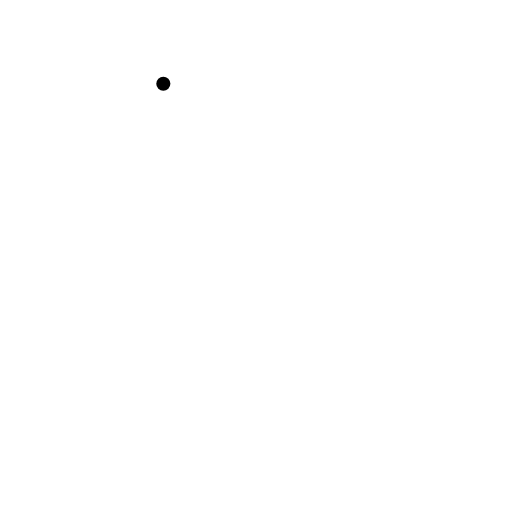
t = 0.00 s
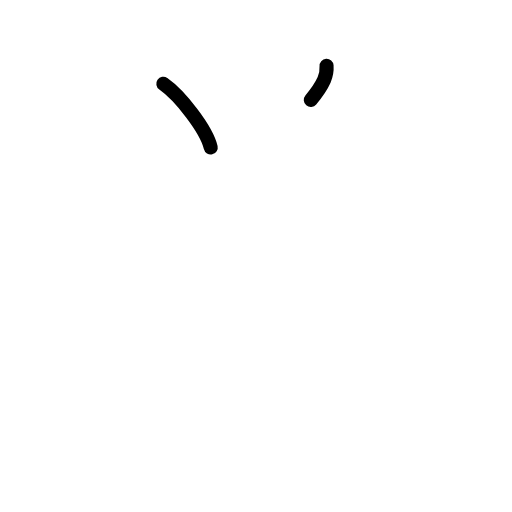
t = 1.63 s
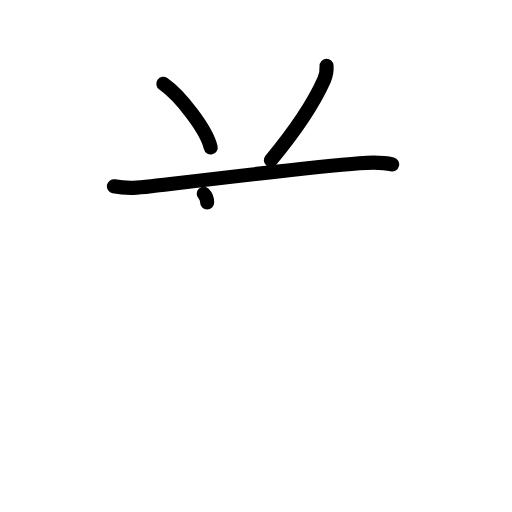
t = 3.25 s
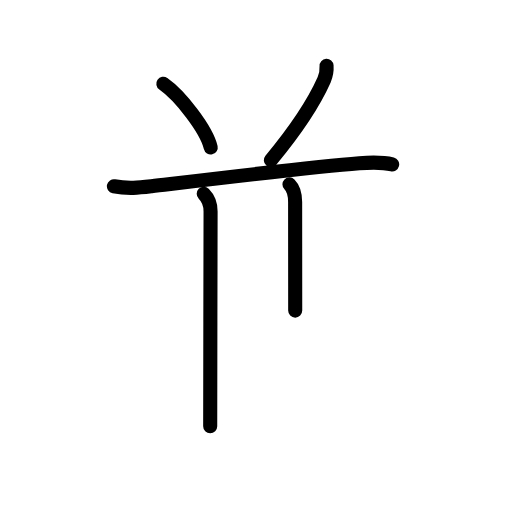
t = 4.75 s
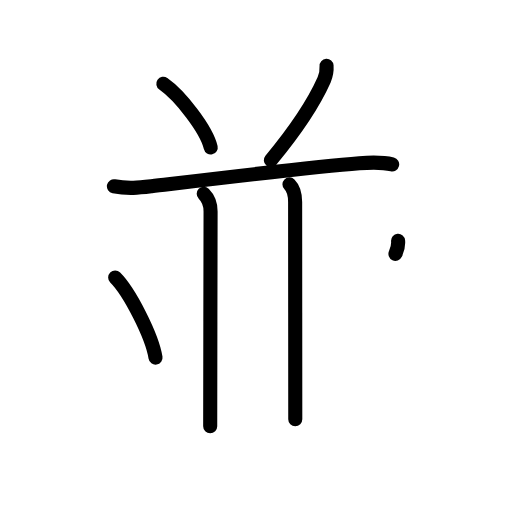
t = 6.38 s
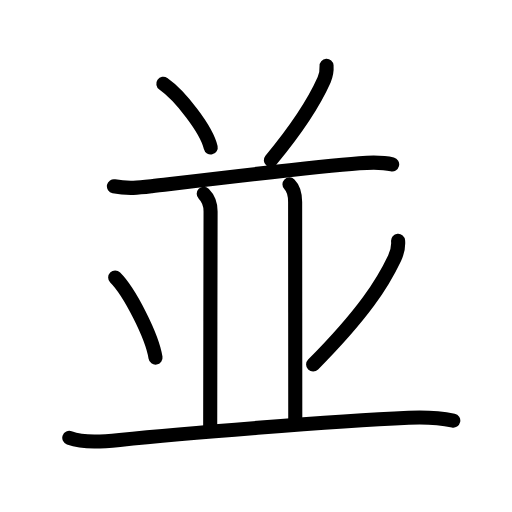
t = 8.00 s

The animated SVG that drew these frames (rendered in a browser with its animation timeline set to each time). Animation: 23 SMIL elements (animate=23); one cycle of 8.00 s.

<?xml version="1.0" encoding="UTF-8"?>
<!--
AniKanjiVG is licensed by CC-BY-SA Paul C. Sommerhoff (https://bitbucket.org/sommerhoff/anikanjivg).
AniKanjiVG uses KanjiVG which is licensed by CC-BY-SA Ulrich Apel (http://kanjivg.tagaini.net).
See also http://creativecommons.org/licenses/by-sa/3.0/
-->
<svg xmlns:kvg='http://kanjivg.tagaini.net' xmlns='http://www.w3.org/2000/svg' width='109' height='109' viewBox='0 0 109 109' style='fill:none;stroke:#000000;stroke-width:3;stroke-linecap:round;stroke-linejoin:round;' id="kvg:kanji_04e26"><g id="kvg:04e26" kvg:element="並"><g id="kvg:04e26-g1" kvg:position="top"><g id="kvg:04e26-g2" kvg:element="八" kvg:variant="true" kvg:radical="nelson"><path id="kvg:04e26-s1" kvg:type="㇔" d="M34.77,17.84c3.56,2.48,9.2,9.7,10.09,13.56"><animate attributeName="d" begin="0.0s" dur="1.0s" from="M34.77,17.84C34.77,17.84,34.77,17.84,34.77,17.84" to="M34.77,17.84c3.56,2.48,9.2,9.7,10.09,13.56" />
</path>
<path id="kvg:04e26-s2" kvg:type="㇒" d="M69.52,14.01c0.08,1.19-0.03,1.87-0.52,2.98c-2.05,4.61-5.25,9.76-11.34,17.11"><animate attributeName="d" begin="1.0s" dur="0.5s" from="M69.52,14.01C69.52,14.01,69.52,14.01,69.52,14.01" to="M69.52,14.01c0.08,1.19-0.03,1.87-0.52,2.98" />
<animate attributeName="d" begin="1.5s" dur="0.5s" from="M69.52,14.01c0.08,1.19-0.03,1.87-0.52,2.98c0,0,0,0,0,0,0" to="M69.52,14.01c0.08,1.19-0.03,1.87-0.52,2.98c-2.05,4.61-5.25,9.76-11.34,17.11" />
<animate attributeName="d" begin="0s" dur="1.0s" from="M-100,-100" to="M-100,-100" />
</path>
</g>
<g id="kvg:04e26-g3" kvg:element="一" kvg:radical="tradit"><path id="kvg:04e26-s3" kvg:type="㇐" d="M24.25,39.65c3,0.6,5.46,0.3,8,0c10.37-1.23,34.22-4.13,44.25-4.9c2.37-0.18,4.67-0.32,6.99,0.25"><animate attributeName="d" begin="2.0s" dur="0.3333333333333333s" from="M24.25,39.65C24.25,39.65,24.25,39.65,24.25,39.65" to="M24.25,39.65c3,0.6,5.46,0.3,8,0" />
<animate attributeName="d" begin="2.3333333333333335s" dur="0.3333333333333333s" from="M24.25,39.65c3,0.6,5.46,0.3,8,0c0,0,0,0,0,0,0" to="M24.25,39.65c3,0.6,5.46,0.3,8,0c10.37-1.23,34.22-4.13,44.25-4.9" />
<animate attributeName="d" begin="2.6666666666666665s" dur="0.3333333333333333s" from="M24.25,39.65c3,0.6,5.46,0.3,8,0c10.37-1.23,34.22-4.13,44.25-4.9c0,0,0,0,0,0,0" to="M24.25,39.65c3,0.6,5.46,0.3,8,0c10.37-1.23,34.22-4.13,44.25-4.9c2.37-0.18,4.67-0.32,6.99,0.25" />
<animate attributeName="d" begin="0s" dur="2.0s" from="M-100,-100" to="M-100,-100" />
</path>
</g>
</g>
<g id="kvg:04e26-g4" kvg:position="bottom"><path id="kvg:04e26-s4" kvg:type="㇑a" d="M43.37,41.25c0.94,0.94,1.46,2.38,1.46,3.75c0,1.02-0.08,38.62-0.08,45.75"><animate attributeName="d" begin="3.0s" dur="0.5s" from="M43.37,41.25C43.37,41.25,43.37,41.25,43.37,41.25" to="M43.37,41.25c0.94,0.94,1.46,2.38,1.46,3.75" />
<animate attributeName="d" begin="3.5s" dur="0.5s" from="M43.37,41.25c0.94,0.94,1.46,2.38,1.46,3.75c0,0,0,0,0,0,0" to="M43.37,41.25c0.94,0.94,1.46,2.38,1.46,3.75c0,1.02-0.08,38.62-0.08,45.75" />
<animate attributeName="d" begin="0s" dur="3.0s" from="M-100,-100" to="M-100,-100" />
</path>
<path id="kvg:04e26-s5" kvg:type="㇑a" d="M61.62,39.25c0.88,0.88,1.21,2.38,1.21,3.75c0,1.02,0.03,39.75,0.03,46.25"><animate attributeName="d" begin="4.0s" dur="0.5s" from="M61.62,39.25C61.62,39.25,61.62,39.25,61.62,39.25" to="M61.62,39.25c0.88,0.88,1.21,2.38,1.21,3.75" />
<animate attributeName="d" begin="4.5s" dur="0.5s" from="M61.62,39.25c0.88,0.88,1.21,2.38,1.21,3.75c0,0,0,0,0,0,0" to="M61.62,39.25c0.88,0.88,1.21,2.38,1.21,3.75c0,1.02,0.03,39.75,0.03,46.25" />
<animate attributeName="d" begin="0s" dur="4.0s" from="M-100,-100" to="M-100,-100" />
</path>
<path id="kvg:04e26-s6" kvg:type="㇔" d="M24.52,59.09c3.03,3.01,7.83,12.37,8.59,17.05"><animate attributeName="d" begin="5.0s" dur="1.0s" from="M24.52,59.09C24.52,59.09,24.52,59.09,24.52,59.09" to="M24.52,59.09c3.03,3.01,7.83,12.37,8.59,17.05" />
<animate attributeName="d" begin="0s" dur="5.0s" from="M-100,-100" to="M-100,-100" />
</path>
<path id="kvg:04e26-s7" kvg:type="㇒" d="M84.75,51.26c0.11,1.29-0.18,2.5-0.75,3.7c-2.5,5.29-6.51,11.69-17.34,22.64"><animate attributeName="d" begin="6.0s" dur="0.5s" from="M84.75,51.26C84.75,51.26,84.75,51.26,84.75,51.26" to="M84.75,51.26c0.11,1.29-0.18,2.5-0.75,3.7" />
<animate attributeName="d" begin="6.5s" dur="0.5s" from="M84.75,51.26c0.11,1.29-0.18,2.5-0.75,3.7c0,0,0,0,0,0,0" to="M84.75,51.26c0.11,1.29-0.18,2.5-0.75,3.7c-2.5,5.29-6.51,11.69-17.34,22.64" />
<animate attributeName="d" begin="0s" dur="6.0s" from="M-100,-100" to="M-100,-100" />
</path>
<path id="kvg:04e26-s8" kvg:type="㇐" d="M14.75,93.2c3.27,1.17,7.35,0.8,10.74,0.45c12.81-1.32,44.94-3.96,61.51-4.72c3.12-0.14,6.45-0.03,9.5,0.62"><animate attributeName="d" begin="7.0s" dur="0.3333333333333333s" from="M14.75,93.2C14.75,93.2,14.75,93.2,14.75,93.2" to="M14.75,93.2c3.27,1.17,7.35,0.8,10.74,0.45" />
<animate attributeName="d" begin="7.333333333333333s" dur="0.3333333333333333s" from="M14.75,93.2c3.27,1.17,7.35,0.8,10.74,0.45c0,0,0,0,0,0,0" to="M14.75,93.2c3.27,1.17,7.35,0.8,10.74,0.45c12.81-1.32,44.94-3.96,61.51-4.72" />
<animate attributeName="d" begin="7.666666666666667s" dur="0.3333333333333333s" from="M14.75,93.2c3.27,1.17,7.35,0.8,10.74,0.45c12.81-1.32,44.94-3.96,61.51-4.72c0,0,0,0,0,0,0" to="M14.75,93.2c3.27,1.17,7.35,0.8,10.74,0.45c12.81-1.32,44.94-3.96,61.51-4.72c3.12-0.14,6.45-0.03,9.5,0.62" />
<animate attributeName="d" begin="0s" dur="7.0s" from="M-100,-100" to="M-100,-100" />
</path>
</g>
</g>
</svg>
